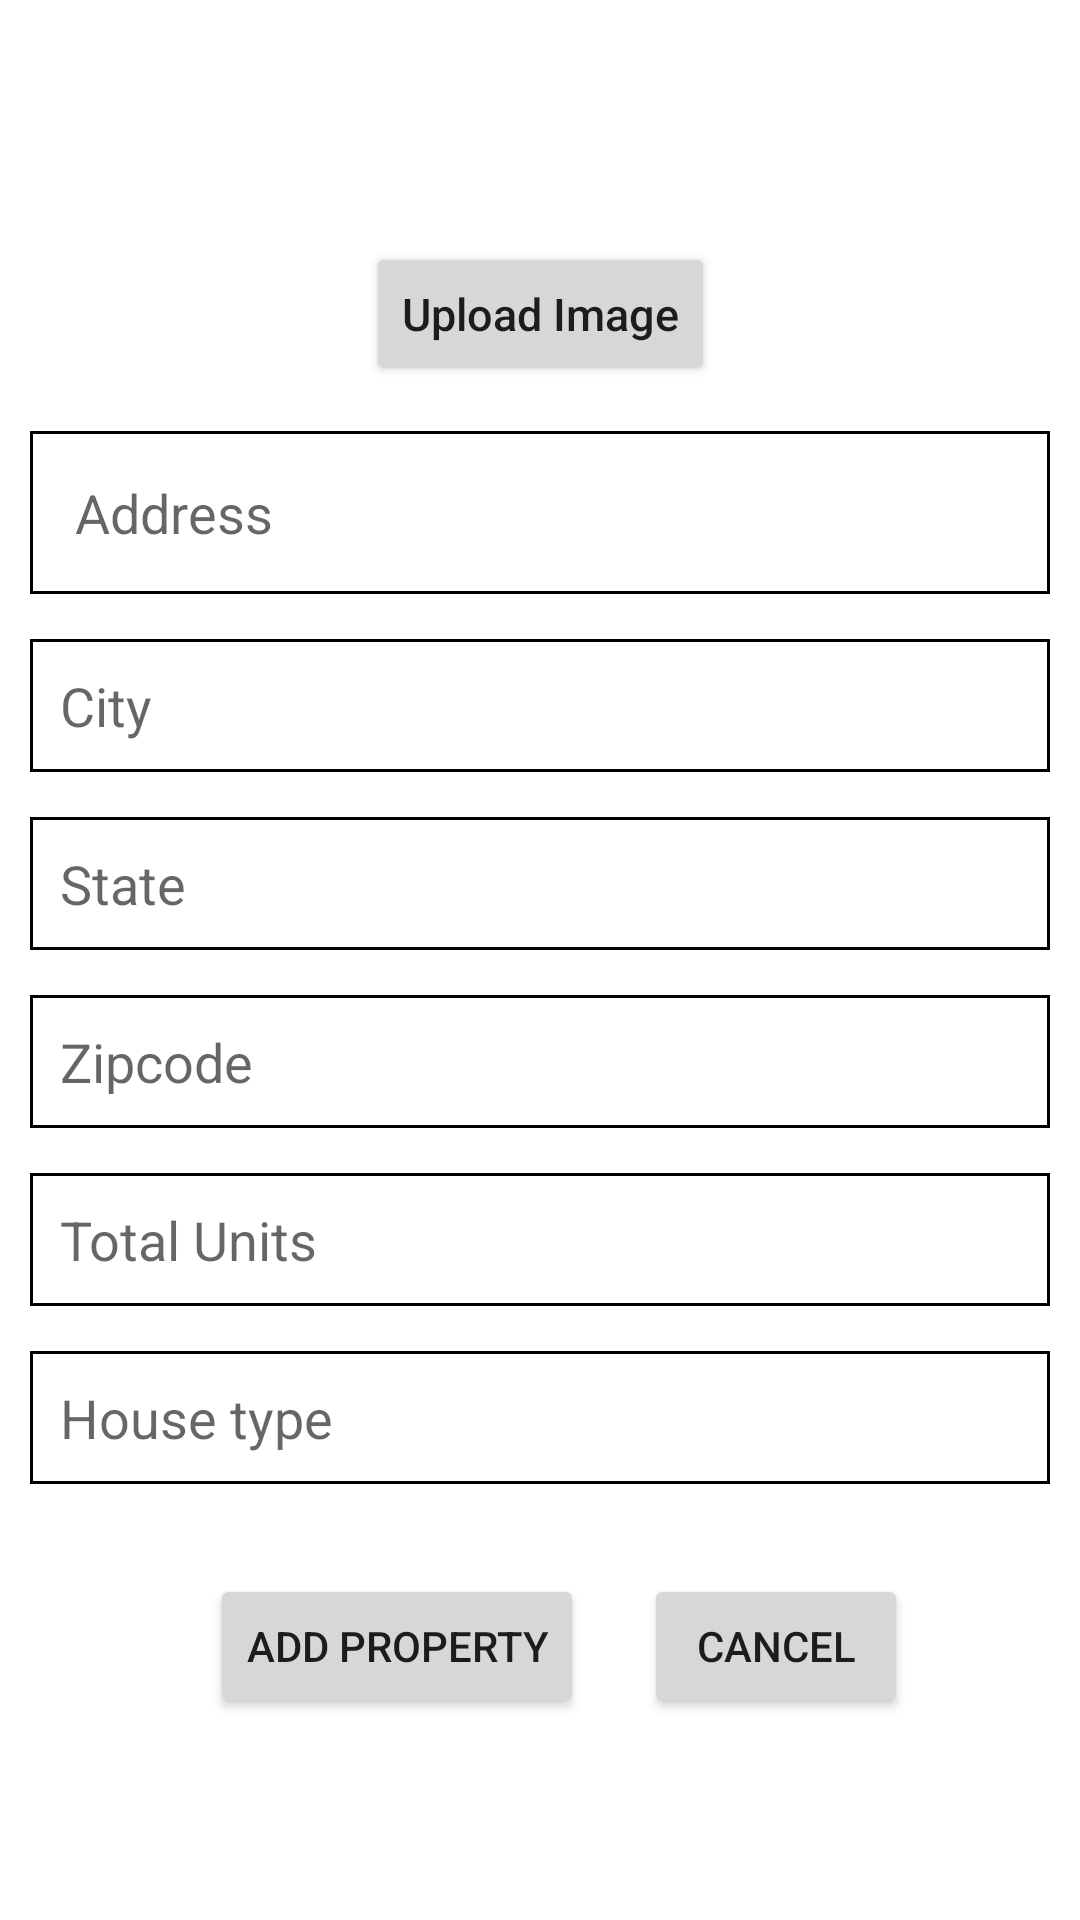

Write the Android layout XML for this screen, with the resource values it uses.
<!-- AndroidManifest.xml: application theme Theme.Property_management -->
<!-- res/layout/fragment_addproperty.xml -->
<?xml version="1.0" encoding="utf-8"?>
    <ScrollView xmlns:android="http://schemas.android.com/apk/res/android"
        xmlns:app="http://schemas.android.com/apk/res-auto"
        xmlns:tools="http://schemas.android.com/tools"
        android:layout_width="match_parent"
        android:layout_height="wrap_content">

    <androidx.constraintlayout.widget.ConstraintLayout 
        android:layout_width="match_parent"
        android:layout_height="wrap_content">

        <ImageView
            android:id="@+id/imageView"
            android:layout_width="100dp"
            android:layout_height="50dp"
            app:layout_constraintBottom_toBottomOf="parent"
            app:layout_constraintEnd_toEndOf="parent"
            app:layout_constraintHorizontal_bias="0.115"
            app:layout_constraintStart_toStartOf="parent"
            app:layout_constraintTop_toTopOf="parent"
            app:layout_constraintVertical_bias="0.03" />

        <Button
            android:layout_width="wrap_content"
            android:layout_height="wrap_content"
            android:id="@+id/btnGallery"
            android:text="Upload Image"
            app:layout_constraintEnd_toEndOf="parent"
            app:layout_constraintStart_toStartOf="parent"
            app:layout_constraintTop_toBottomOf="@+id/imageView"
            android:layout_marginTop="15dp"
            android:textAllCaps="false"
            android:textSize="15dp"/>
        <EditText
            android:layout_width="match_parent"
            android:layout_height="wrap_content"
            android:id="@+id/txtAddress"
            app:layout_constraintTop_toBottomOf="@+id/btnGallery"
            android:background="@drawable/edit_text_border"
            android:layout_marginTop="15dp"
            android:hint="Address"
            android:layout_marginRight="10dp"
            android:layout_marginLeft="10dp"
            android:inputType="textMultiLine"
            android:scrollbars="vertical"
            android:padding="15dp"/>
        <EditText
            android:layout_width="match_parent"
            android:layout_height="wrap_content"
            android:hint="City"
            android:id="@+id/txtCity"
            app:layout_constraintTop_toBottomOf="@+id/txtAddress"
            android:layout_marginRight="10dp"
            android:layout_marginLeft="10dp"
            android:background="@drawable/edit_text_border"
            android:layout_marginTop="15dp"
            android:padding="10dp"/>
        <EditText
            android:layout_width="match_parent"
            android:layout_height="wrap_content"
            android:hint="State"
            android:id="@+id/txtState"
            app:layout_constraintTop_toBottomOf="@+id/txtCity"
            android:layout_marginRight="10dp"
            android:layout_marginLeft="10dp"
            android:background="@drawable/edit_text_border"
            android:layout_marginTop="15dp"
            android:padding="10dp"/>
        <EditText
            android:layout_width="match_parent"
            android:layout_height="wrap_content"
            android:hint="Zipcode"
            android:id="@+id/txtZipcode"
            app:layout_constraintTop_toBottomOf="@+id/txtState"
            android:layout_marginRight="10dp"
            android:layout_marginLeft="10dp"
            android:background="@drawable/edit_text_border"
            android:layout_marginTop="15dp"
            android:padding="10dp"/>
        <EditText
            android:layout_width="match_parent"
            android:layout_height="wrap_content"
            android:id="@+id/txtUnits"
            app:layout_constraintTop_toBottomOf="@+id/txtZipcode"
            android:background="@drawable/edit_text_border"
            android:layout_marginTop="15dp"
            android:layout_marginLeft="10dp"
            android:layout_marginRight="10dp"
            android:padding="10dp"
            android:hint="Total Units"/>
        <EditText
            android:layout_width="match_parent"
            android:layout_height="wrap_content"
            android:hint="House type"
            app:layout_constraintTop_toBottomOf="@+id/txtUnits"
            android:id="@+id/houseType"
            android:layout_marginRight="10dp"
            android:layout_marginLeft="10dp"
            android:background="@drawable/edit_text_border"
            android:layout_marginTop="15dp"
            android:padding="10dp"/>

        <androidx.appcompat.widget.LinearLayoutCompat
            android:layout_width="match_parent"
            android:layout_height="wrap_content"
            android:layout_marginTop="15dp"
            android:orientation="horizontal"
            app:layout_constraintTop_toBottomOf="@+id/houseType">

            <Button
                android:id="@+id/btnAddProperty"
                android:layout_width="wrap_content"
                android:layout_height="wrap_content"
                android:layout_marginTop="15dp"
                android:text="Add Property"
                app:layout_constraintEnd_toEndOf="parent"
                app:layout_constraintStart_toStartOf="parent"
                app:layout_constraintTop_toBottomOf="@+id/txtUnits"
                android:layout_marginLeft="70dp"/>

            <Button
                android:id="@+id/btnCancel"
                android:layout_width="wrap_content"
                android:layout_height="wrap_content"
                android:layout_marginTop="15dp"
                android:text="Cancel"
                android:layout_marginHorizontal="20dp"
                android:layout_marginRight="30dp"/>

        </androidx.appcompat.widget.LinearLayoutCompat>

    </androidx.constraintlayout.widget.ConstraintLayout>
    </ScrollView>
<!-- resources referenced by this layout -->
<resources>
  <!-- drawable edit_text_border (drawable) -->
  <shape
      xmlns:android="http://schemas.android.com/apk/res/android"
      android:shape="rectangle">
      <solid
          android:color="@android:color/transparent"/>
  
      
      <stroke
          android:color="#000000"
          android:width="1dp"/>
  </shape>
  <style name="Theme.Property_management" parent="Theme.MaterialComponents.DayNight.DarkActionBar">
  
          
          <item name="colorPrimary">@color/purple_500</item>
          <item name="colorPrimaryVariant">@color/purple_700</item>
          <item name="colorOnPrimary">@color/white</item>
          
          <item name="colorSecondary">@color/teal_200</item>
          <item name="colorSecondaryVariant">@color/teal_700</item>
          <item name="colorOnSecondary">@color/black</item>
          
          <item name="android:statusBarColor" tools:targetApi="l">?attr/colorPrimaryVariant</item>
          
      </style>
  <color name="purple_500">#FF6200EE</color>
  <color name="purple_700">#FF3700B3</color>
  <color name="white">#FFFFFFFF</color>
  <color name="teal_200">#FF03DAC5</color>
  <color name="teal_700">#FF018786</color>
  <color name="black">#FF000000</color>
</resources>
